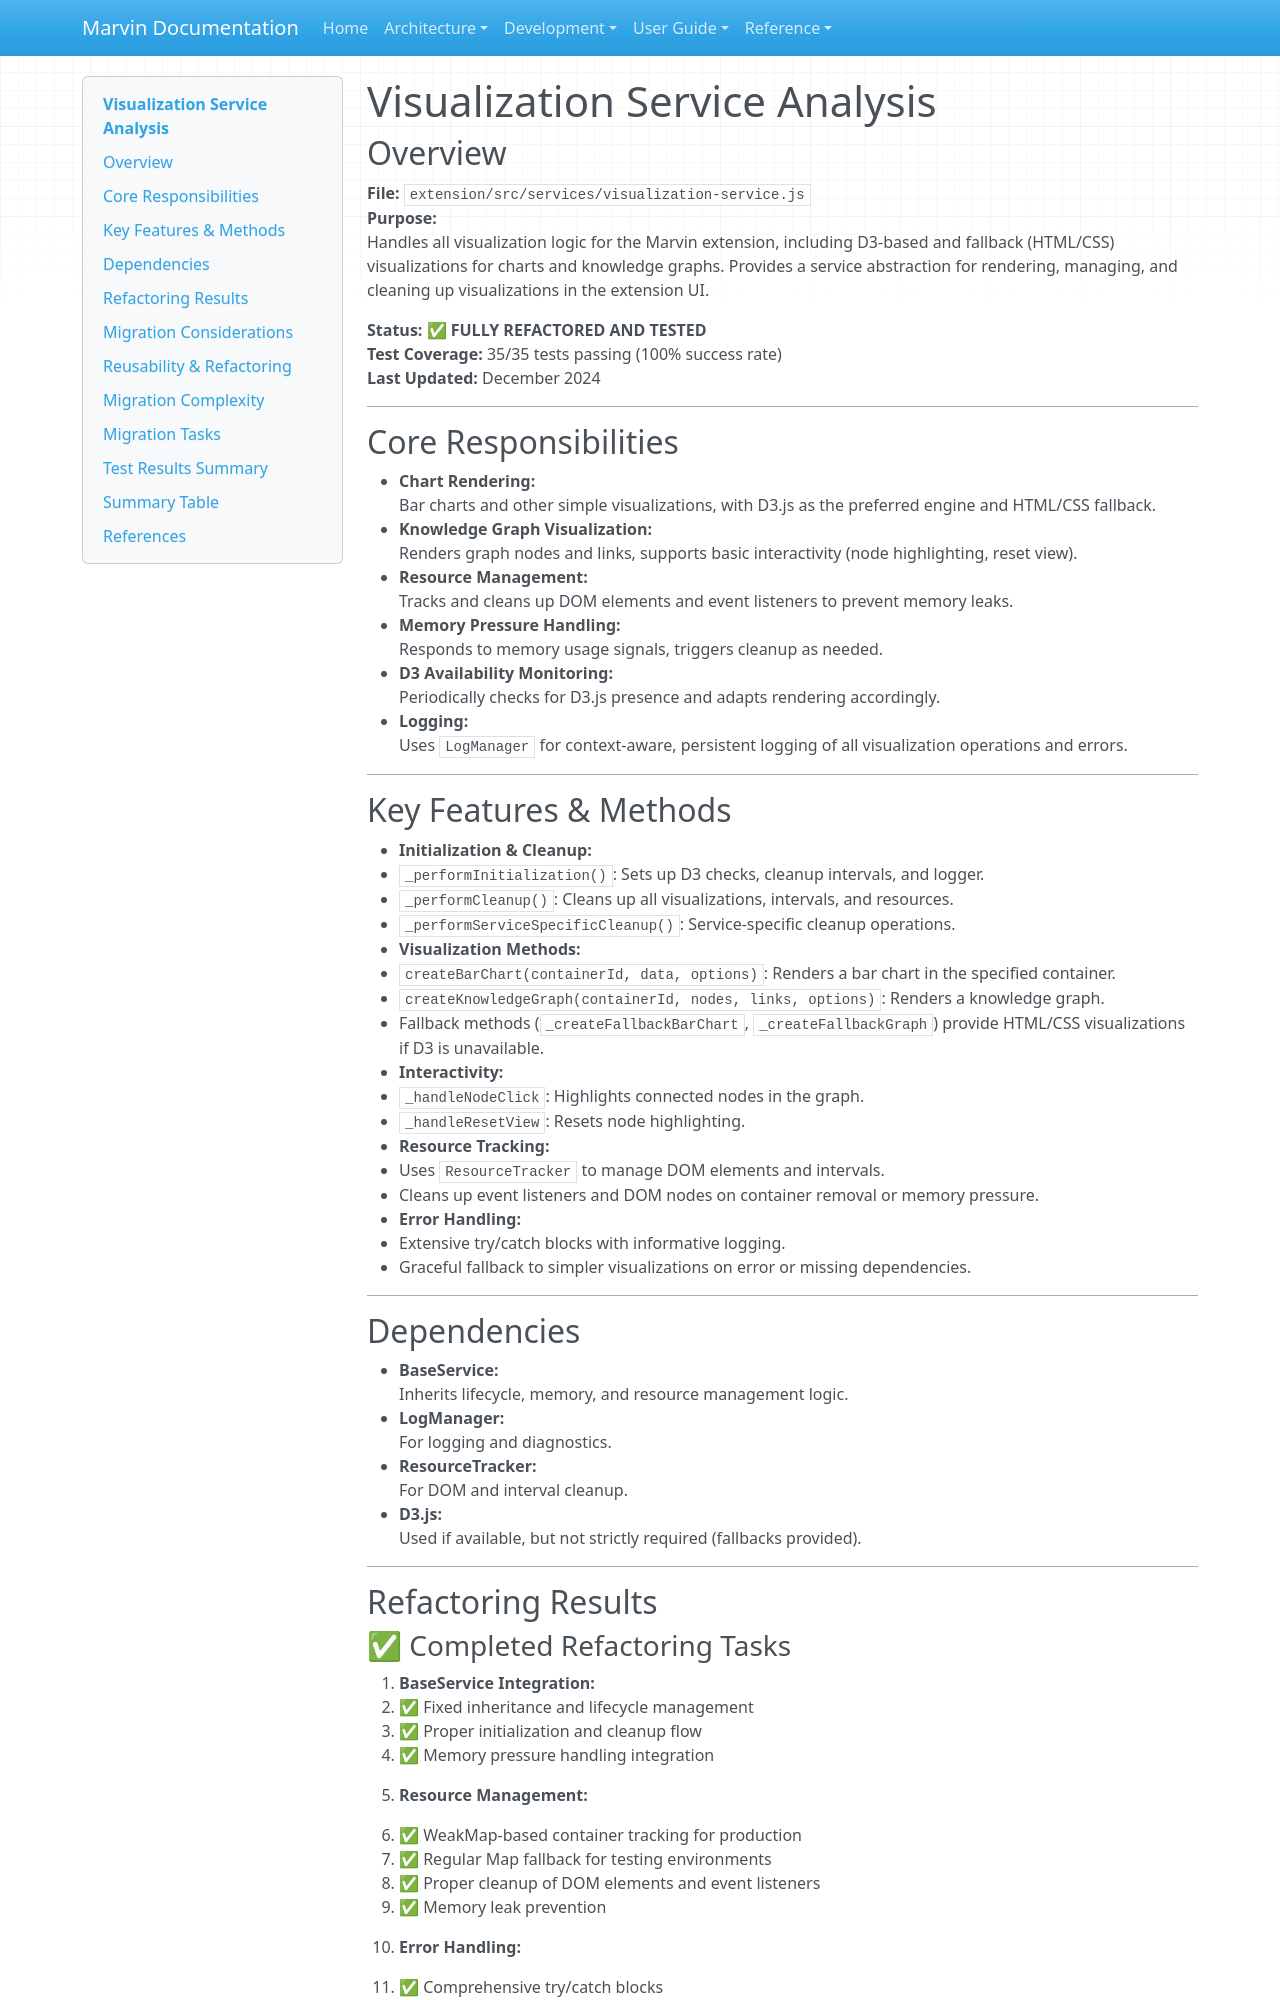

repository: touchthesun/marvin · page: extension-refactoring/visualization-service-analysis/index.html · generator: mkdocs

# Visualization Service Analysis

## Overview

**File:** `extension/src/services/visualization-service.js`  
**Purpose:**  
Handles all visualization logic for the Marvin extension, including D3-based and fallback (HTML/CSS) visualizations for charts and knowledge graphs. Provides a service abstraction for rendering, managing, and cleaning up visualizations in the extension UI.

**Status:** ✅ **FULLY REFACTORED AND TESTED**  
**Test Coverage:** 35/35 tests passing (100% success rate)  
**Last Updated:** December 2024

---

## Core Responsibilities

- **Chart Rendering:**  
  Bar charts and other simple visualizations, with D3.js as the preferred engine and HTML/CSS fallback.
- **Knowledge Graph Visualization:**  
  Renders graph nodes and links, supports basic interactivity (node highlighting, reset view).
- **Resource Management:**  
  Tracks and cleans up DOM elements and event listeners to prevent memory leaks.
- **Memory Pressure Handling:**  
  Responds to memory usage signals, triggers cleanup as needed.
- **D3 Availability Monitoring:**  
  Periodically checks for D3.js presence and adapts rendering accordingly.
- **Logging:**  
  Uses `LogManager` for context-aware, persistent logging of all visualization operations and errors.

---

## Key Features & Methods

- **Initialization & Cleanup:**
  - `_performInitialization()`: Sets up D3 checks, cleanup intervals, and logger.
  - `_performCleanup()`: Cleans up all visualizations, intervals, and resources.
  - `_performServiceSpecificCleanup()`: Service-specific cleanup operations.
- **Visualization Methods:**
  - `createBarChart(containerId, data, options)`: Renders a bar chart in the specified container.
  - `createKnowledgeGraph(containerId, nodes, links, options)`: Renders a knowledge graph.
  - Fallback methods (`_createFallbackBarChart`, `_createFallbackGraph`) provide HTML/CSS visualizations if D3 is unavailable.
- **Interactivity:**
  - `_handleNodeClick`: Highlights connected nodes in the graph.
  - `_handleResetView`: Resets node highlighting.
- **Resource Tracking:**
  - Uses `ResourceTracker` to manage DOM elements and intervals.
  - Cleans up event listeners and DOM nodes on container removal or memory pressure.
- **Error Handling:**
  - Extensive try/catch blocks with informative logging.
  - Graceful fallback to simpler visualizations on error or missing dependencies.

---

## Dependencies

- **BaseService:**  
  Inherits lifecycle, memory, and resource management logic.
- **LogManager:**  
  For logging and diagnostics.
- **ResourceTracker:**  
  For DOM and interval cleanup.
- **D3.js:**  
  Used if available, but not strictly required (fallbacks provided).

---

## Refactoring Results
